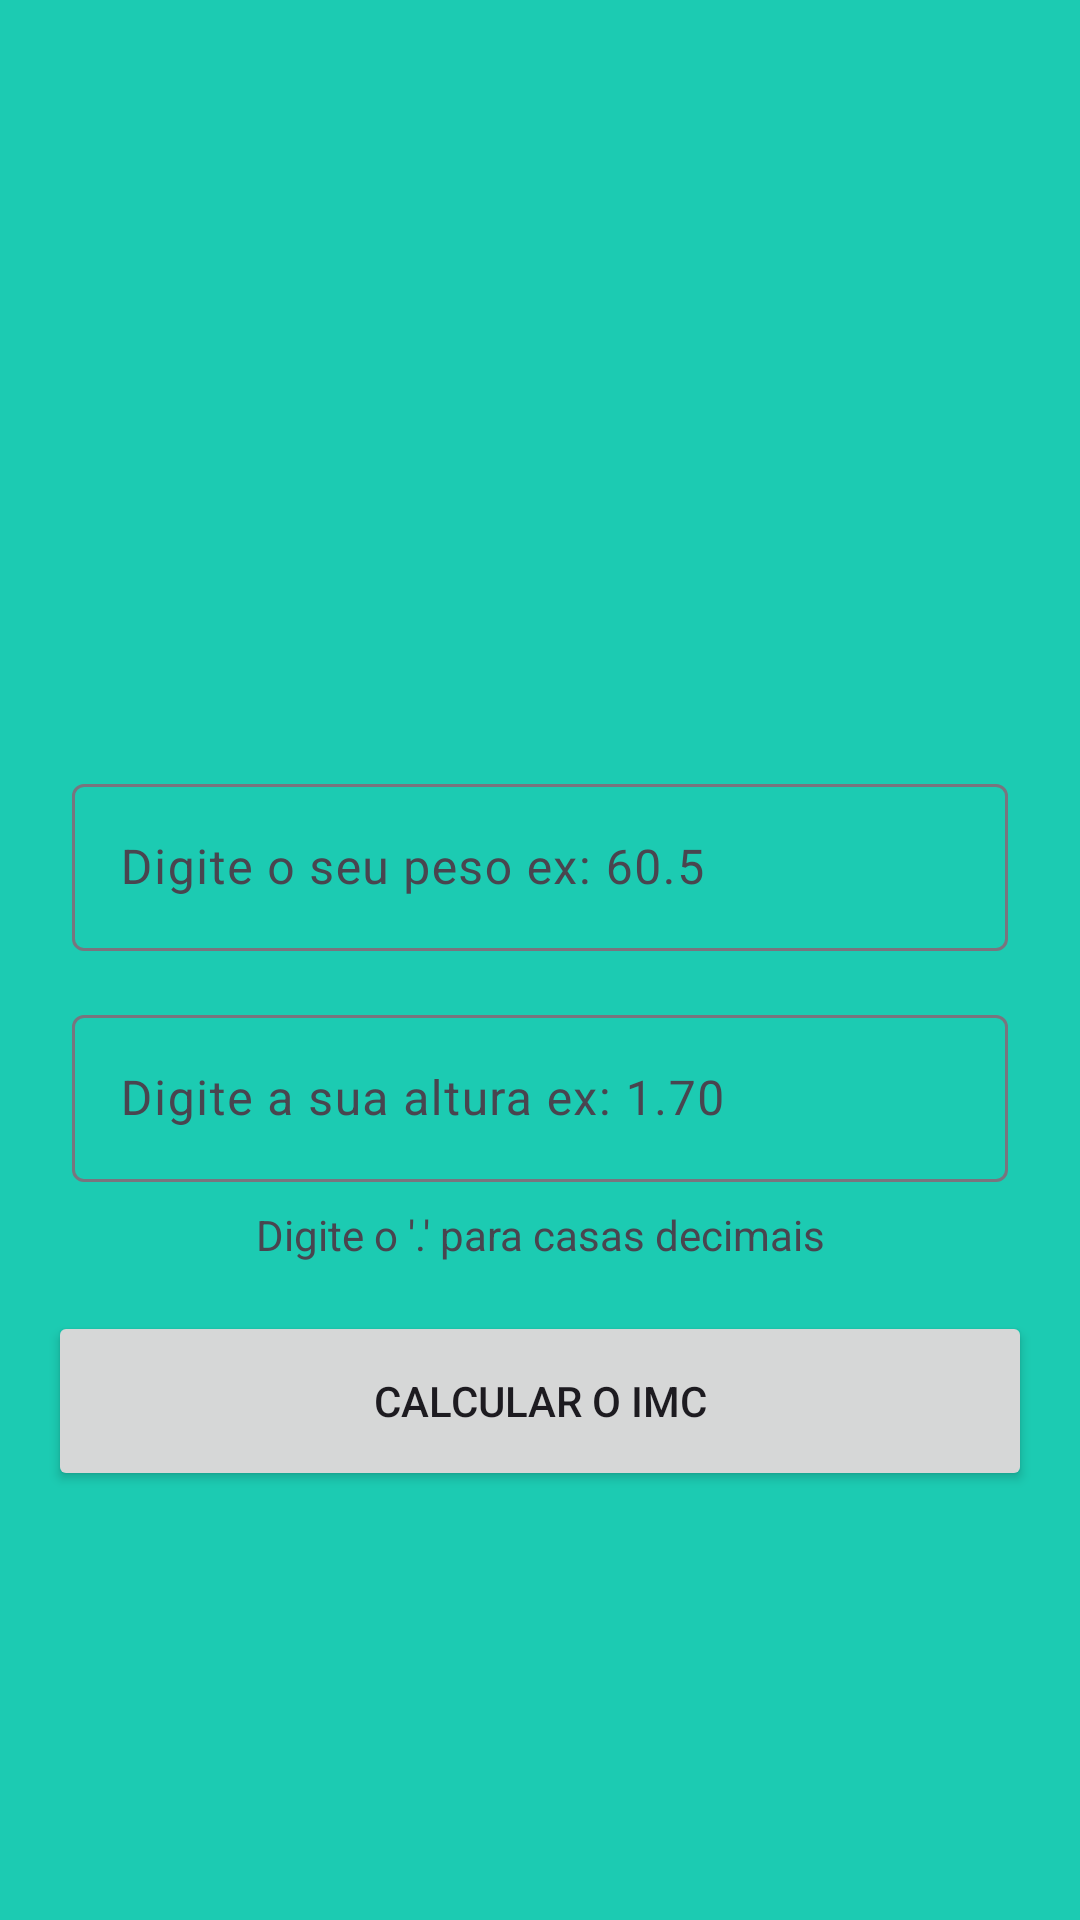

Reconstruct the res/layout file that produces this screen, plus the resources it refers to.
<!-- AndroidManifest.xml: application theme Theme.Controleimc -->
<!-- res/layout/activity_main.xml -->
<?xml version="1.0" encoding="utf-8"?>
<androidx.constraintlayout.widget.ConstraintLayout xmlns:android="http://schemas.android.com/apk/res/android"
    xmlns:app="http://schemas.android.com/apk/res-auto"
    xmlns:tools="http://schemas.android.com/tools"
    android:layout_width="match_parent"
    android:layout_height="match_parent"
    tools:context=".MainActivity">

    <ImageView
        android:id="@+id/imageView"
        android:layout_width="200dp"
        android:layout_height="200dp"
        android:layout_marginTop="32dp"
        app:layout_constraintEnd_toEndOf="parent"
        app:layout_constraintHorizontal_bias="0.5"
        app:layout_constraintStart_toStartOf="parent"
        app:layout_constraintTop_toTopOf="parent"
        app:srcCompat="@drawable/logo" />

    <com.google.android.material.textfield.TextInputLayout
        android:id="@+id/textInputLayout"
        android:layout_width="match_parent"
        android:layout_height="wrap_content"
        android:layout_marginStart="16dp"
        android:layout_marginTop="16dp"
        android:layout_marginEnd="16dp"
        android:padding="8dp"
        app:layout_constraintEnd_toEndOf="parent"
        app:layout_constraintHorizontal_bias="0.5"
        app:layout_constraintStart_toStartOf="parent"
        app:layout_constraintTop_toBottomOf="@+id/imageView">

        <com.google.android.material.textfield.TextInputEditText
            android:id="@+id/edit_peso"
            android:layout_width="match_parent"
            android:layout_height="wrap_content"
            android:hint="Digite o seu peso ex: 60.5"
            android:inputType="numberDecimal" />
    </com.google.android.material.textfield.TextInputLayout>

    <com.google.android.material.textfield.TextInputLayout
        android:id="@+id/textInputLayout2"
        android:layout_width="match_parent"
        android:layout_height="wrap_content"
        android:layout_marginStart="16dp"
        android:layout_marginEnd="16dp"
        android:padding="8dp"
        app:layout_constraintEnd_toEndOf="parent"
        app:layout_constraintHorizontal_bias="0.5"
        app:layout_constraintStart_toStartOf="parent"
        app:layout_constraintTop_toBottomOf="@+id/textInputLayout">

        <com.google.android.material.textfield.TextInputEditText
            android:id="@+id/edit_altura"
            android:layout_width="match_parent"
            android:layout_height="wrap_content"
            android:hint="Digite a sua altura ex: 1.70"
            android:inputType="numberDecimal" />
    </com.google.android.material.textfield.TextInputLayout>

    <TextView
        android:id="@+id/textView"
        android:layout_width="wrap_content"
        android:layout_height="wrap_content"
        android:text="Digite o '.' para casas decimais"
        app:layout_constraintEnd_toEndOf="parent"
        app:layout_constraintHorizontal_bias="0.5"
        app:layout_constraintStart_toStartOf="parent"
        app:layout_constraintTop_toBottomOf="@+id/textInputLayout2" />

    <Button
        android:id="@+id/btn_calcular"
        android:layout_width="0dp"
        android:layout_height="60dp"
        android:layout_marginStart="16dp"
        android:layout_marginTop="16dp"
        android:layout_marginEnd="16dp"
        android:text="Calcular o IMC"
        app:layout_constraintEnd_toEndOf="parent"
        app:layout_constraintHorizontal_bias="0.5"
        app:layout_constraintStart_toStartOf="parent"
        app:layout_constraintTop_toBottomOf="@+id/textView" />
</androidx.constraintlayout.widget.ConstraintLayout>
<!-- resources referenced by this layout -->
<resources>
  <style name="Theme.Controleimc" parent="Base.Theme.Controleimc" />
  <style name="Base.Theme.Controleimc" parent="Theme.Material3.DayNight.NoActionBar">
          
          <item name="colorPrimary">@color/primaria</item>
          <item name="colorPrimaryVariant">@color/primaria_variacao</item>
          <item name="android:windowBackground">@color/fundo</item>
      </style>
  <color name="primaria">#128b7a</color>
  <color name="primaria_variacao">#006153</color>
  <color name="fundo">#1ccbb2</color>
</resources>
